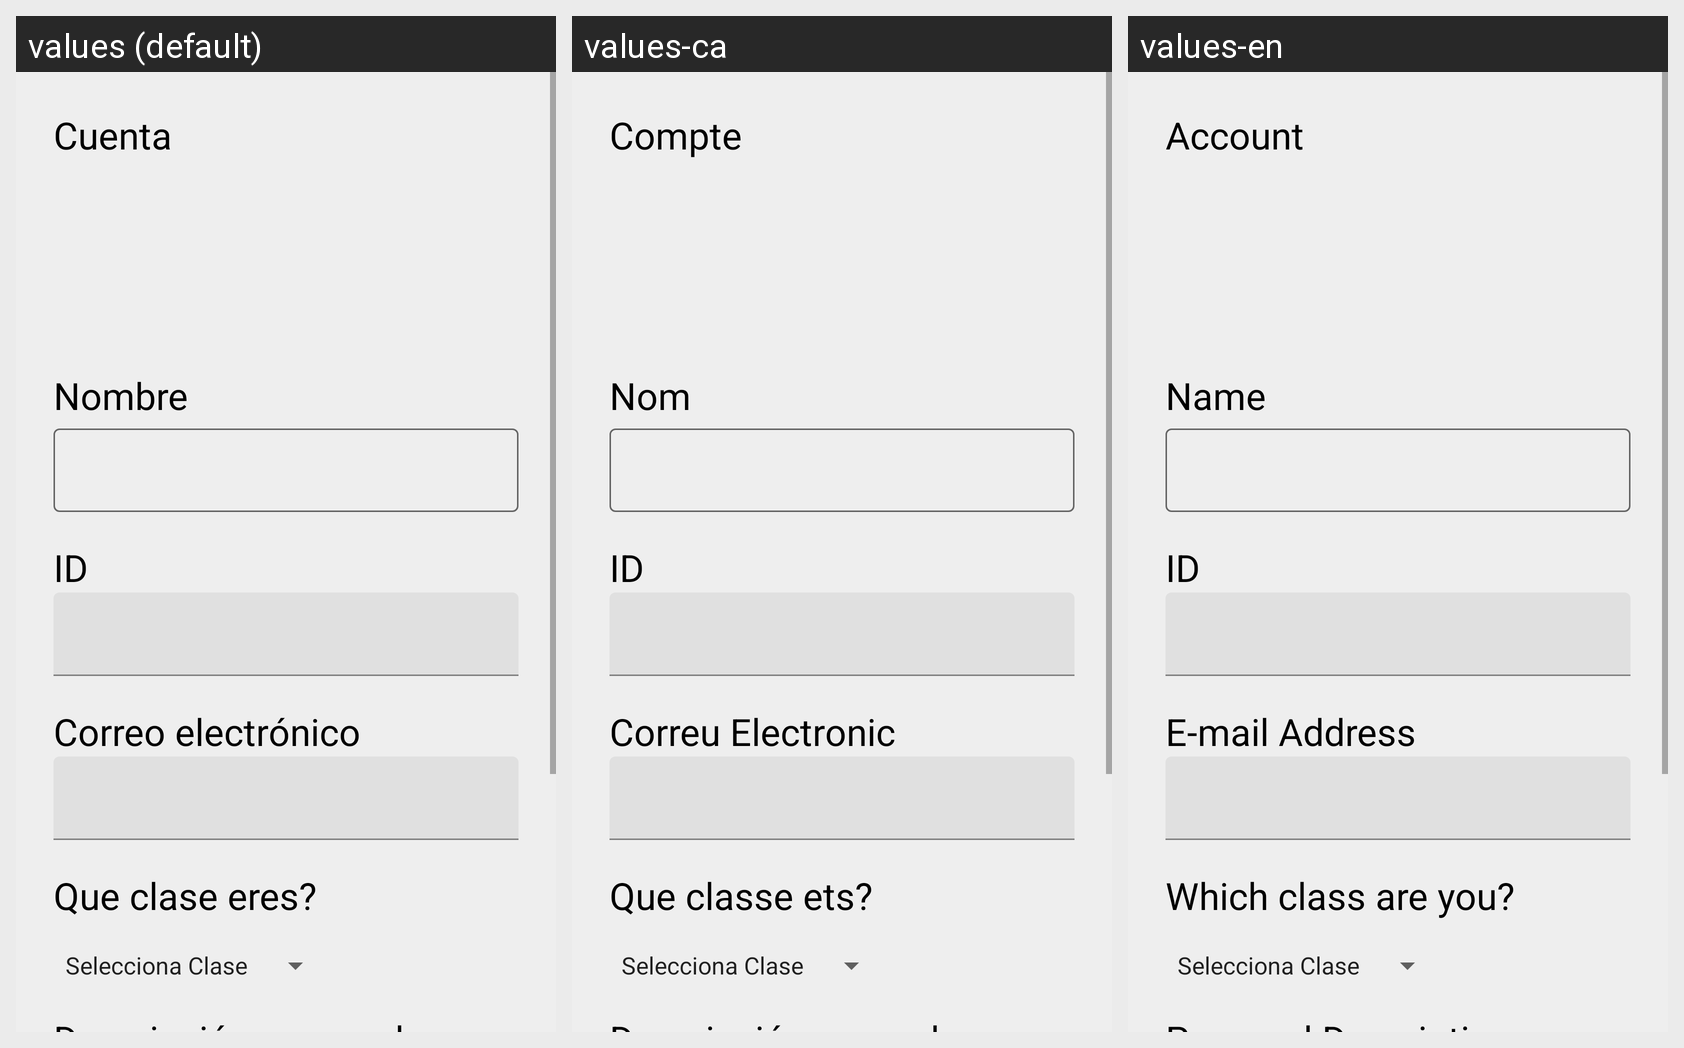

The Android screen above is rendered under several locales of the same app. Produce the string resources it draws, with the default and per-locale values.
Android screen res/layout/fragment_editar_usuario.xml rendered under 3 locales, left to right: values (default), values-ca, values-en. Device: Nexus 5 (rendered at 1080×1920; each locale shown at half size, 540×960, under a caption strip naming it); theme Theme.Clovis.
Strings drawn on this screen, with the default value and each locale's value (text and hints the layout hard-codes, and strings that could not be matched under every locale, appear in the picture but are not listed):

cuenta
  values: Cuenta
  values-ca: Compte
  values-en: Account

nombre
  values: Nombre
  values-ca: Nom
  values-en: Name

id
  values: ID
  values-ca: ID
  values-en: ID

correo_electr_nico
  values: Correo electrónico
  values-ca: Correu Electronic
  values-en: E-mail Address

que_clase_eres
  values: Que clase eres?
  values-ca: Que classe ets?
  values-en: Which class are you?
